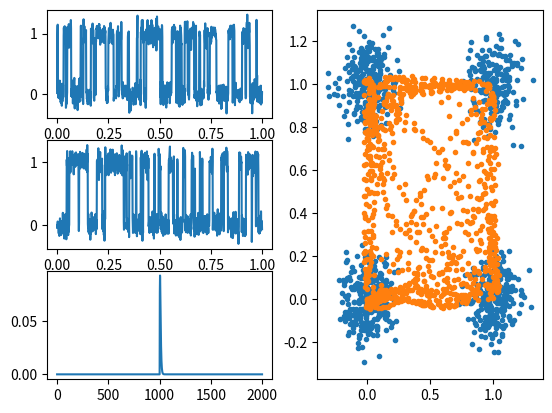

This figure's Python source:
import numpy as np
import matplotlib.pyplot as plt
from scipy.special import gamma

chi2 = lambda x,k: x**(float(k)/2-1)*np.exp(-x/2) / (2**(float(k)/2)*gamma(float(k)/2))
tt = np.arange(0,1,0.001)
n = len(tt)

# Define signals
m1 = np.mod(np.cumsum(np.random.random(len(tt)) > 0.95), 2) + np.random.normal(0,0.1,n)
m2 = np.mod(np.cumsum(np.random.random(len(tt)) > 0.95), 2) + np.random.normal(0,0.1,n)

# Define convolution kernels
fluor = np.hstack((np.zeros(len(tt)), chi2(tt*500,4)[:len(tt)]))
integ = np.hstack((np.zeros(len(tt)), np.ones(len(tt))))
lpf = np.hstack((np.zeros(len(tt)), np.exp(-25*tt)))

kernel = fluor
kernel = kernel / np.sum(kernel)

# Apply Convolution
conv1 = np.convolve(m1, kernel, mode='valid')
conv2 = np.convolve(m2, kernel, mode='valid')

# Plot results
plt.subplot(321)
plt.plot(tt, m1)

plt.subplot(323)
plt.plot(tt, m2)

plt.subplot(325)
plt.plot(kernel)

plt.subplot(122)
plt.plot(m1, m2, '.')
plt.plot(conv1, conv2, '.')

plt.show()